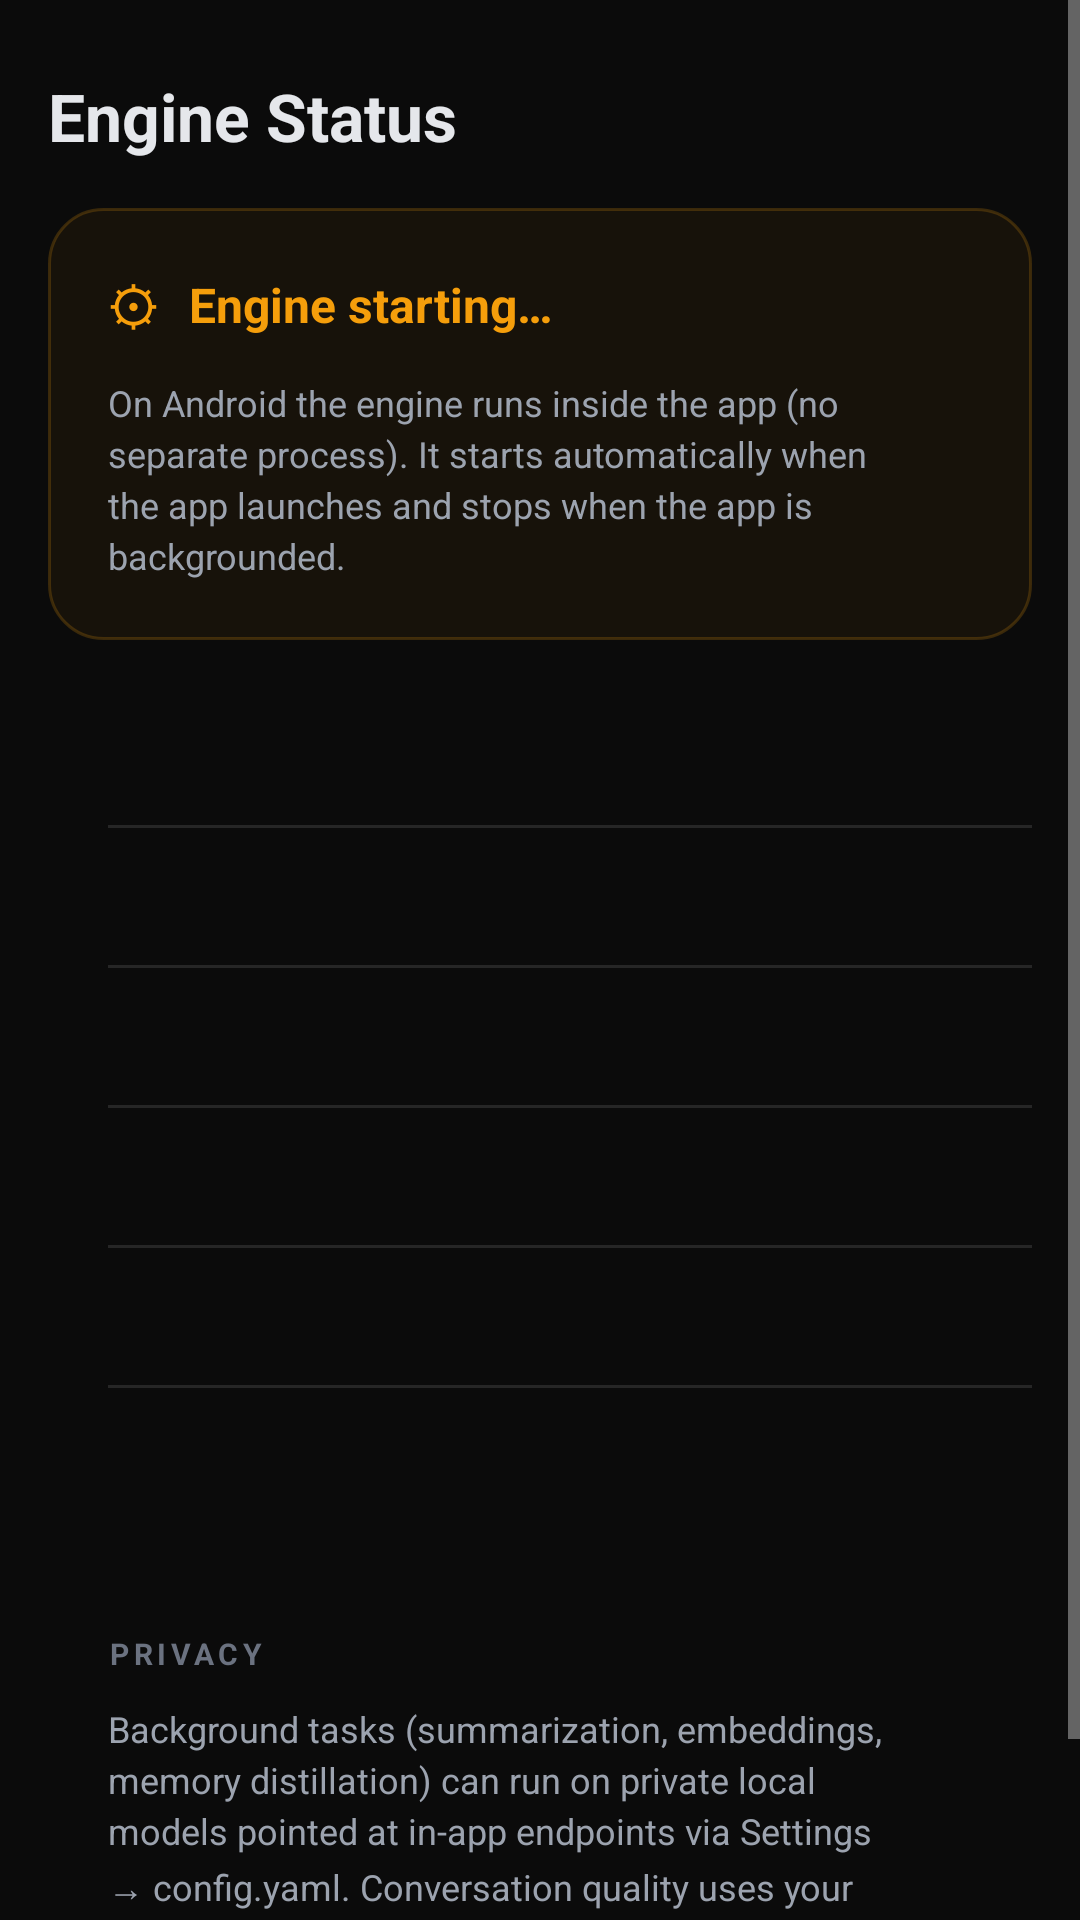

Reconstruct the res/layout file that produces this screen, plus the resources it refers to.
<!-- AndroidManifest.xml: application theme Theme.Miniclaw -->
<!-- res/layout/view_status.xml -->
<?xml version="1.0" encoding="utf-8"?>
<ScrollView xmlns:android="http://schemas.android.com/apk/res/android"
    android:id="@+id/tab_status_root"
    android:layout_width="match_parent"
    android:layout_height="match_parent"
    android:fillViewport="true">

    <LinearLayout
        android:layout_width="match_parent"
        android:layout_height="wrap_content"
        android:orientation="vertical"
        android:paddingHorizontal="16dp"
        android:paddingTop="24dp"
        android:paddingBottom="32dp">

        <TextView
            android:layout_width="match_parent"
            android:layout_height="wrap_content"
            android:text="Engine Status"
            android:textSize="22sp"
            android:textStyle="bold"
            android:textColor="@color/text_primary" />

        
        <LinearLayout
            android:id="@+id/status_card"
            android:layout_width="match_parent"
            android:layout_height="wrap_content"
            android:orientation="vertical"
            android:background="@drawable/bg_status_warn"
            android:padding="20dp"
            android:layout_marginTop="16dp">

            <LinearLayout
                android:layout_width="match_parent"
                android:layout_height="wrap_content"
                android:orientation="horizontal"
                android:gravity="center_vertical">

                <TextView
                    android:id="@+id/status_icon"
                    android:layout_width="wrap_content"
                    android:layout_height="wrap_content"
                    android:text="⚙"
                    android:textSize="18sp"
                    android:textColor="@color/warn" />

                <TextView
                    android:id="@+id/status_title"
                    android:layout_width="wrap_content"
                    android:layout_height="wrap_content"
                    android:layout_marginStart="10dp"
                    android:text="Engine starting…"
                    android:textSize="16sp"
                    android:textStyle="bold"
                    android:textColor="@color/warn" />
            </LinearLayout>

            <TextView
                android:id="@+id/status_sub"
                android:layout_width="match_parent"
                android:layout_height="wrap_content"
                android:layout_marginTop="12dp"
                android:textSize="12sp"
                android:lineSpacingExtra="3dp"
                android:textColor="@color/text_secondary"
                android:text="On Android the engine runs inside the app (no separate process). It starts automatically when the app launches and stops when the app is backgrounded." />
        </LinearLayout>

        
        <LinearLayout
            android:layout_width="match_parent"
            android:layout_height="wrap_content"
            android:orientation="vertical"
            android:background="@drawable/bg_card"
            android:layout_marginTop="16dp">

            <include layout="@layout/status_row" android:id="@+id/row_version" />
            <View style="@style/StatusDivider" />
            <include layout="@layout/status_row" android:id="@+id/row_status" />
            <View style="@style/StatusDivider" />
            <include layout="@layout/status_row" android:id="@+id/row_uptime" />
            <View style="@style/StatusDivider" />
            <include layout="@layout/status_row" android:id="@+id/row_model" />
            <View style="@style/StatusDivider" />
            <include layout="@layout/status_row" android:id="@+id/row_endpoint" />
            <View style="@style/StatusDivider" />
            <include layout="@layout/status_row" android:id="@+id/row_workspace" />
        </LinearLayout>

        
        <LinearLayout
            android:layout_width="match_parent"
            android:layout_height="wrap_content"
            android:orientation="vertical"
            android:background="@drawable/bg_card"
            android:padding="20dp"
            android:layout_marginTop="16dp">

            <TextView
                android:layout_width="wrap_content"
                android:layout_height="wrap_content"
                android:text="PRIVACY"
                android:textSize="10sp"
                android:textStyle="bold"
                android:letterSpacing="0.15"
                android:textColor="@color/text_tertiary" />

            <TextView
                android:layout_width="match_parent"
                android:layout_height="wrap_content"
                android:layout_marginTop="10dp"
                android:textSize="12sp"
                android:lineSpacingExtra="3dp"
                android:textColor="@color/text_secondary"
                android:text="Background tasks (summarization, embeddings, memory distillation) can run on private local models pointed at in-app endpoints via Settings → config.yaml. Conversation quality uses your configured remote API." />
        </LinearLayout>

        
        <LinearLayout
            android:id="@+id/error_card"
            android:layout_width="match_parent"
            android:layout_height="wrap_content"
            android:orientation="horizontal"
            android:gravity="top"
            android:visibility="gone"
            android:background="@drawable/bg_status_error"
            android:padding="16dp"
            android:layout_marginTop="16dp">

            <TextView
                android:layout_width="wrap_content"
                android:layout_height="wrap_content"
                android:text="⚠"
                android:textSize="15sp"
                android:textColor="@color/error" />

            <TextView
                android:id="@+id/error_msg"
                android:layout_width="0dp"
                android:layout_height="wrap_content"
                android:layout_weight="1"
                android:layout_marginStart="10dp"
                android:textSize="13sp"
                android:textColor="@color/error" />
        </LinearLayout>
    </LinearLayout>
</ScrollView>
<!-- res/layout/status_row.xml (included above) -->
<?xml version="1.0" encoding="utf-8"?>
<LinearLayout xmlns:android="http://schemas.android.com/apk/res/android"
    android:layout_width="match_parent"
    android:layout_height="wrap_content"
    android:orientation="horizontal"
    android:paddingHorizontal="20dp"
    android:paddingVertical="14dp">

    <TextView
        android:id="@+id/label"
        android:layout_width="92dp"
        android:layout_height="wrap_content"
        android:textSize="10sp"
        android:textStyle="bold"
        android:letterSpacing="0.15"
        android:textColor="@color/text_tertiary" />

    <TextView
        android:id="@+id/value"
        android:layout_width="0dp"
        android:layout_height="wrap_content"
        android:layout_weight="1"
        android:textSize="13sp"
        android:maxLines="2"
        android:ellipsize="middle"
        android:textColor="@color/text_primary" />
</LinearLayout>
<!-- resources referenced by this layout -->
<resources>
  <color name="error">#FFFB7185</color>
  <color name="text_primary">#FFE5E7EB</color>
  <color name="text_secondary">#FF9CA3AF</color>
  <color name="text_tertiary">#FF6B7280</color>
  <color name="warn">#FFF59E0B</color>
  <!-- drawable bg_status_error (drawable) -->
  <?xml version="1.0" encoding="utf-8"?>
  <shape xmlns:android="http://schemas.android.com/apk/res/android" android:shape="rectangle">
      <solid android:color="#1AFB7185" />
      <corners android:radius="14dp" />
      <stroke android:width="1dp" android:color="#33FB7185" />
  </shape>
  <!-- drawable bg_status_warn (drawable) -->
  <?xml version="1.0" encoding="utf-8"?>
  <shape xmlns:android="http://schemas.android.com/apk/res/android" android:shape="rectangle">
      <solid android:color="#0DF59E0B" />
      <corners android:radius="18dp" />
      <stroke android:width="1dp" android:color="#33F59E0B" />
  </shape>
  <style name="StatusDivider">
          <item name="android:layout_width">match_parent</item>
          <item name="android:layout_height">1dp</item>
          <item name="android:layout_marginStart">20dp</item>
          <item name="android:background">@color/hairline</item>
      </style>
  <style name="Theme.Miniclaw" parent="android:Theme.Material.NoActionBar">
          <item name="android:colorPrimary">@color/accent</item>
          <item name="android:colorAccent">@color/accent</item>
          <item name="android:windowBackground">@color/page</item>
          <item name="android:statusBarColor">@color/page</item>
          <item name="android:navigationBarColor">@color/page</item>
      </style>
  <color name="hairline">#FF262626</color>
  <color name="accent">#FF6366F1</color>
  <color name="page">#FF0B0B0B</color>
</resources>
